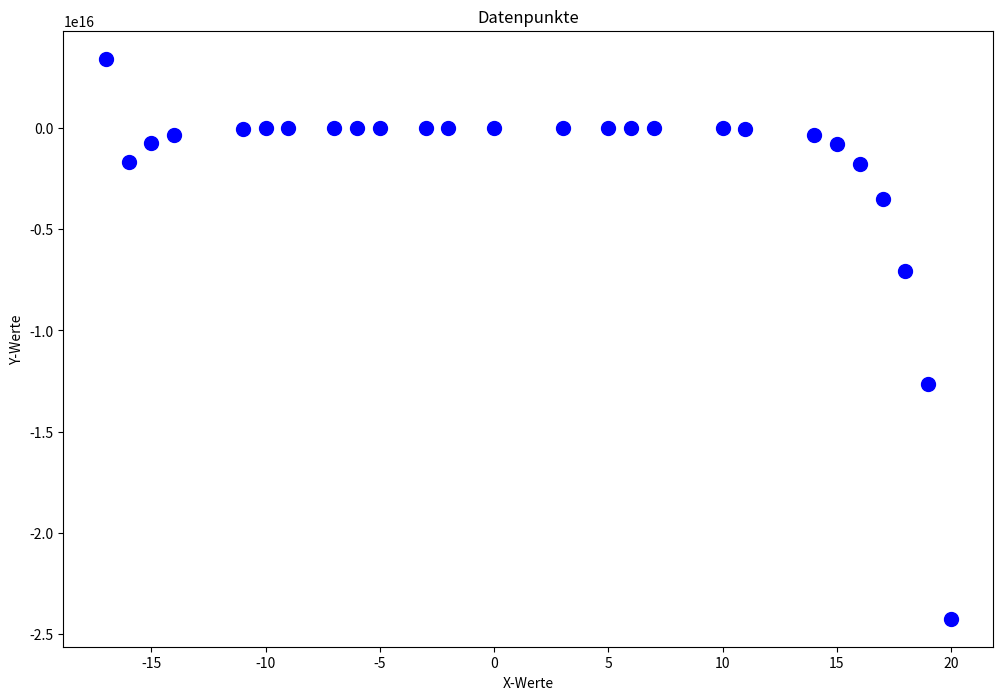

This chart was generated by the following Python code:
import matplotlib.pyplot as plt

# Datenpunkte
data_points = [
    (-3, -2981677.63),
    (6, -13217884866.6),
    (-9, -1664871776185.78),
    (-15, -740699415007428.1),
    (19, -12670131062880296),
    (11, -18391792157894.01),
    (-17, 3436253692128093.5),
    (-6, -12903479700.16),
    (14, -355513790324347.25),
    (-11, -19228985223794.45),
    (-16, -1646734858787233),
    (0, 6.89),
    (-5, -1404087971.99),
    (16, -1788484224926809),
    (-10, -5995411025987.84),
    (10, -6336617671840.71),
    (18, -7050311156535014),
    (5, -1528271348.97),
    (3, -3398036.45),
    (15, -790671445328298.9),
    (17, -3515346465556009),
    (-14, -337398232460715.06),
    (-7, -81014769228.06),
    (20, -24250183499670304),
    (-2, -17016.65),
    (7, -88720567608.48)
]

# Datenpunkte in separate Listen aufteilen
x_values, y_values = zip(*data_points)


# Diagramm ohne Gitter erstellen
plt.figure(figsize=(12, 8))
plt.scatter(x_values, y_values, color='blue', s=100)
plt.title('Datenpunkte')
plt.xlabel('X-Werte')
plt.ylabel('Y-Werte')
plt.show()
